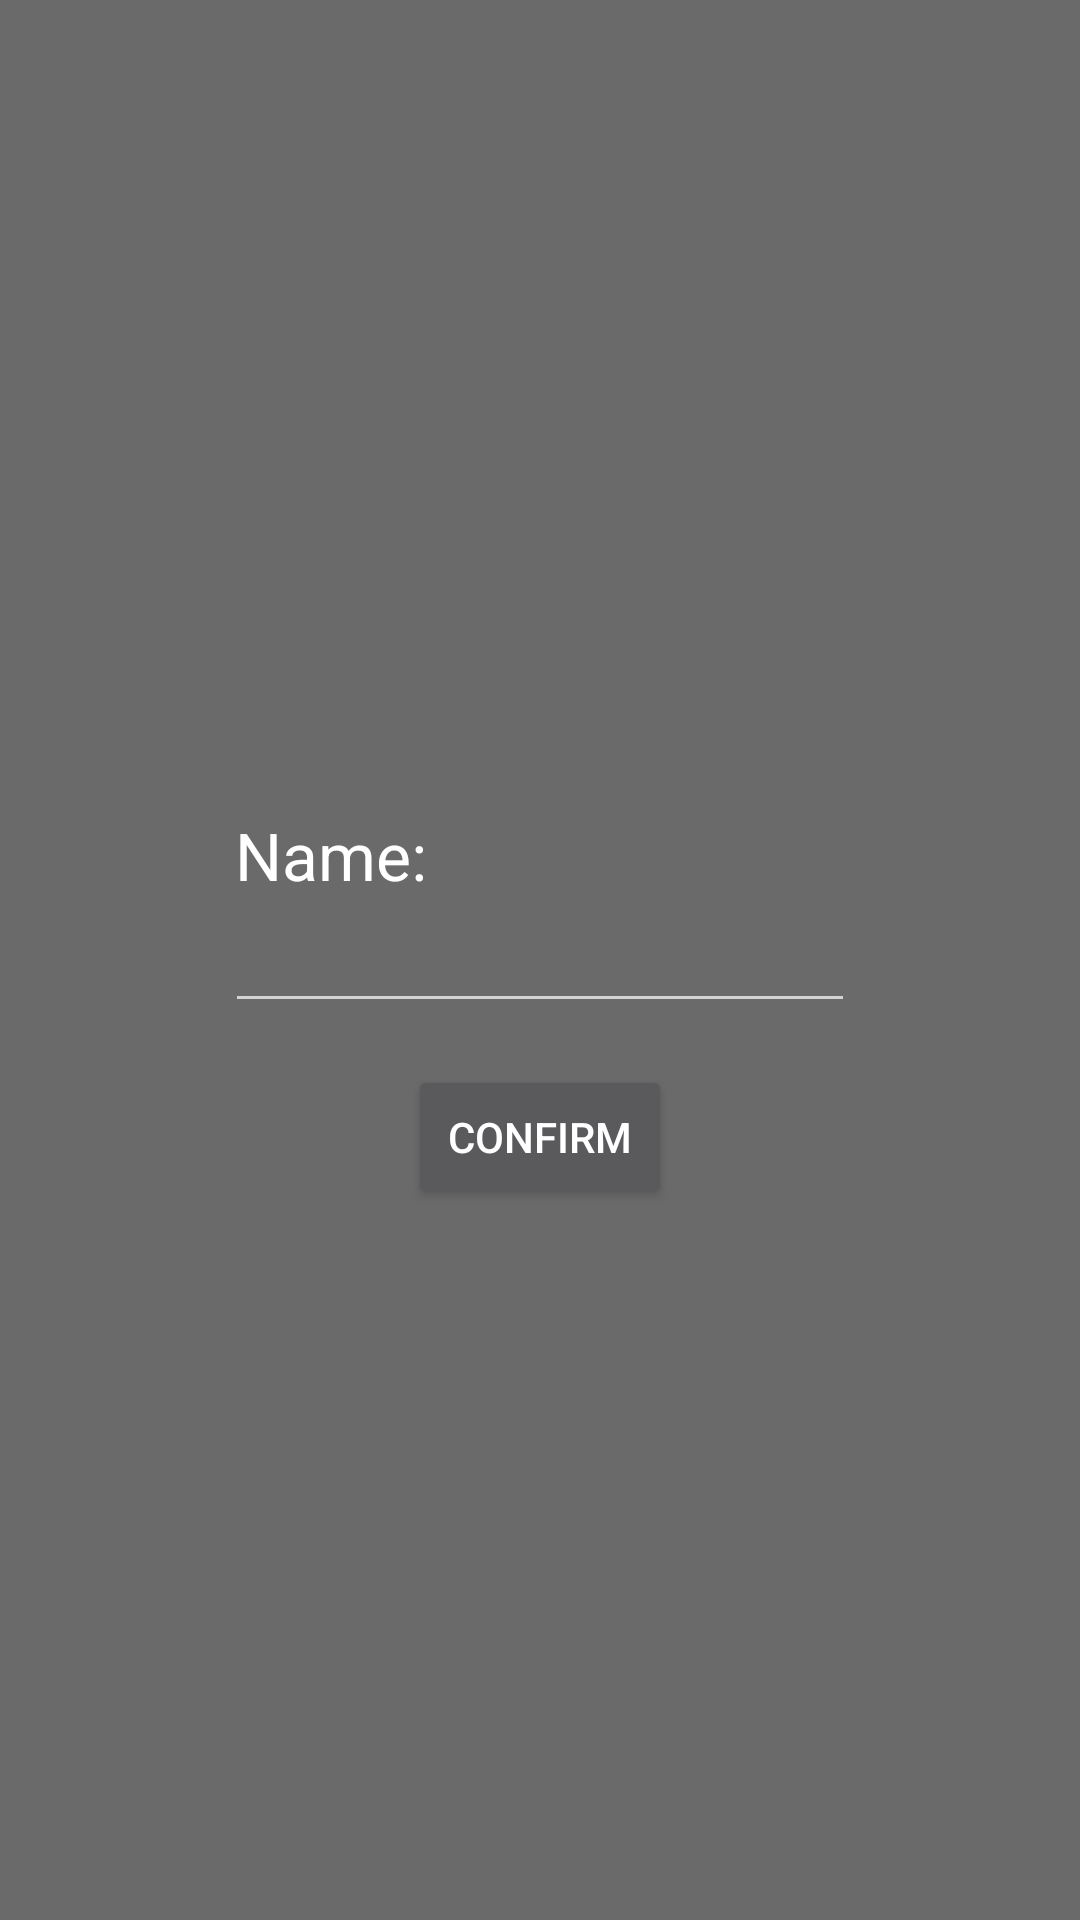

Layout XML and referenced resources for this Android screen:
<!-- AndroidManifest.xml: activity theme AppTheme.MapEditNameTheme -->
<!-- res/layout/activity_map_edit_name.xml -->
<?xml version="1.0" encoding="utf-8"?>
<android.support.constraint.ConstraintLayout xmlns:android="http://schemas.android.com/apk/res/android"
    xmlns:app="http://schemas.android.com/apk/res-auto"
    xmlns:tools="http://schemas.android.com/tools"
    android:layout_width="match_parent"
    android:layout_height="match_parent"
    android:background="@color/item_owned"
    tools:context="com.cs309.nerdsbattle.nerds_battle.map.MapEditNameActivity">

    <TextView
        android:id="@+id/MapEditName_NameText"
        android:layout_width="wrap_content"
        android:layout_height="wrap_content"
        android:text="Name:"
        android:textAppearance="@android:style/TextAppearance.Material.Large"
        app:layout_constraintBottom_toTopOf="@+id/MapEditName_MapName"
        app:layout_constraintHorizontal_bias="0.265"
        app:layout_constraintLeft_toLeftOf="parent"
        app:layout_constraintRight_toRightOf="parent"
        app:layout_constraintTop_toTopOf="parent"
        app:layout_constraintVertical_chainStyle="packed" />

    <EditText
        android:id="@+id/MapEditName_MapName"
        android:layout_width="wrap_content"
        android:layout_height="wrap_content"
        android:layout_marginBottom="29dp"
        android:ems="10"
        android:inputType="textPersonName"
        android:textAlignment="center"
        app:layout_constraintBottom_toBottomOf="parent"
        app:layout_constraintLeft_toLeftOf="parent"
        app:layout_constraintRight_toRightOf="parent"
        app:layout_constraintTop_toBottomOf="@+id/MapEditName_NameText" />

    <Button
        android:id="@+id/MapEditName_Confirm"
        android:layout_width="wrap_content"
        android:layout_height="wrap_content"
        android:layout_marginTop="14dp"
        android:text="Confirm"
        app:layout_constraintLeft_toLeftOf="parent"
        app:layout_constraintRight_toRightOf="parent"
        app:layout_constraintTop_toBottomOf="@+id/MapEditName_MapName" />
</android.support.constraint.ConstraintLayout>
<!-- resources referenced by this layout -->
<resources>
  <color name="item_owned">#6a6a6a</color>
  <style name="AppTheme.MapEditNameTheme" parent="Theme.AppCompat.NoActionBar">
          <item name="android:windowIsFloating">true</item>
          <item name="android:windowCloseOnTouchOutside">true</item>
      </style>
</resources>
